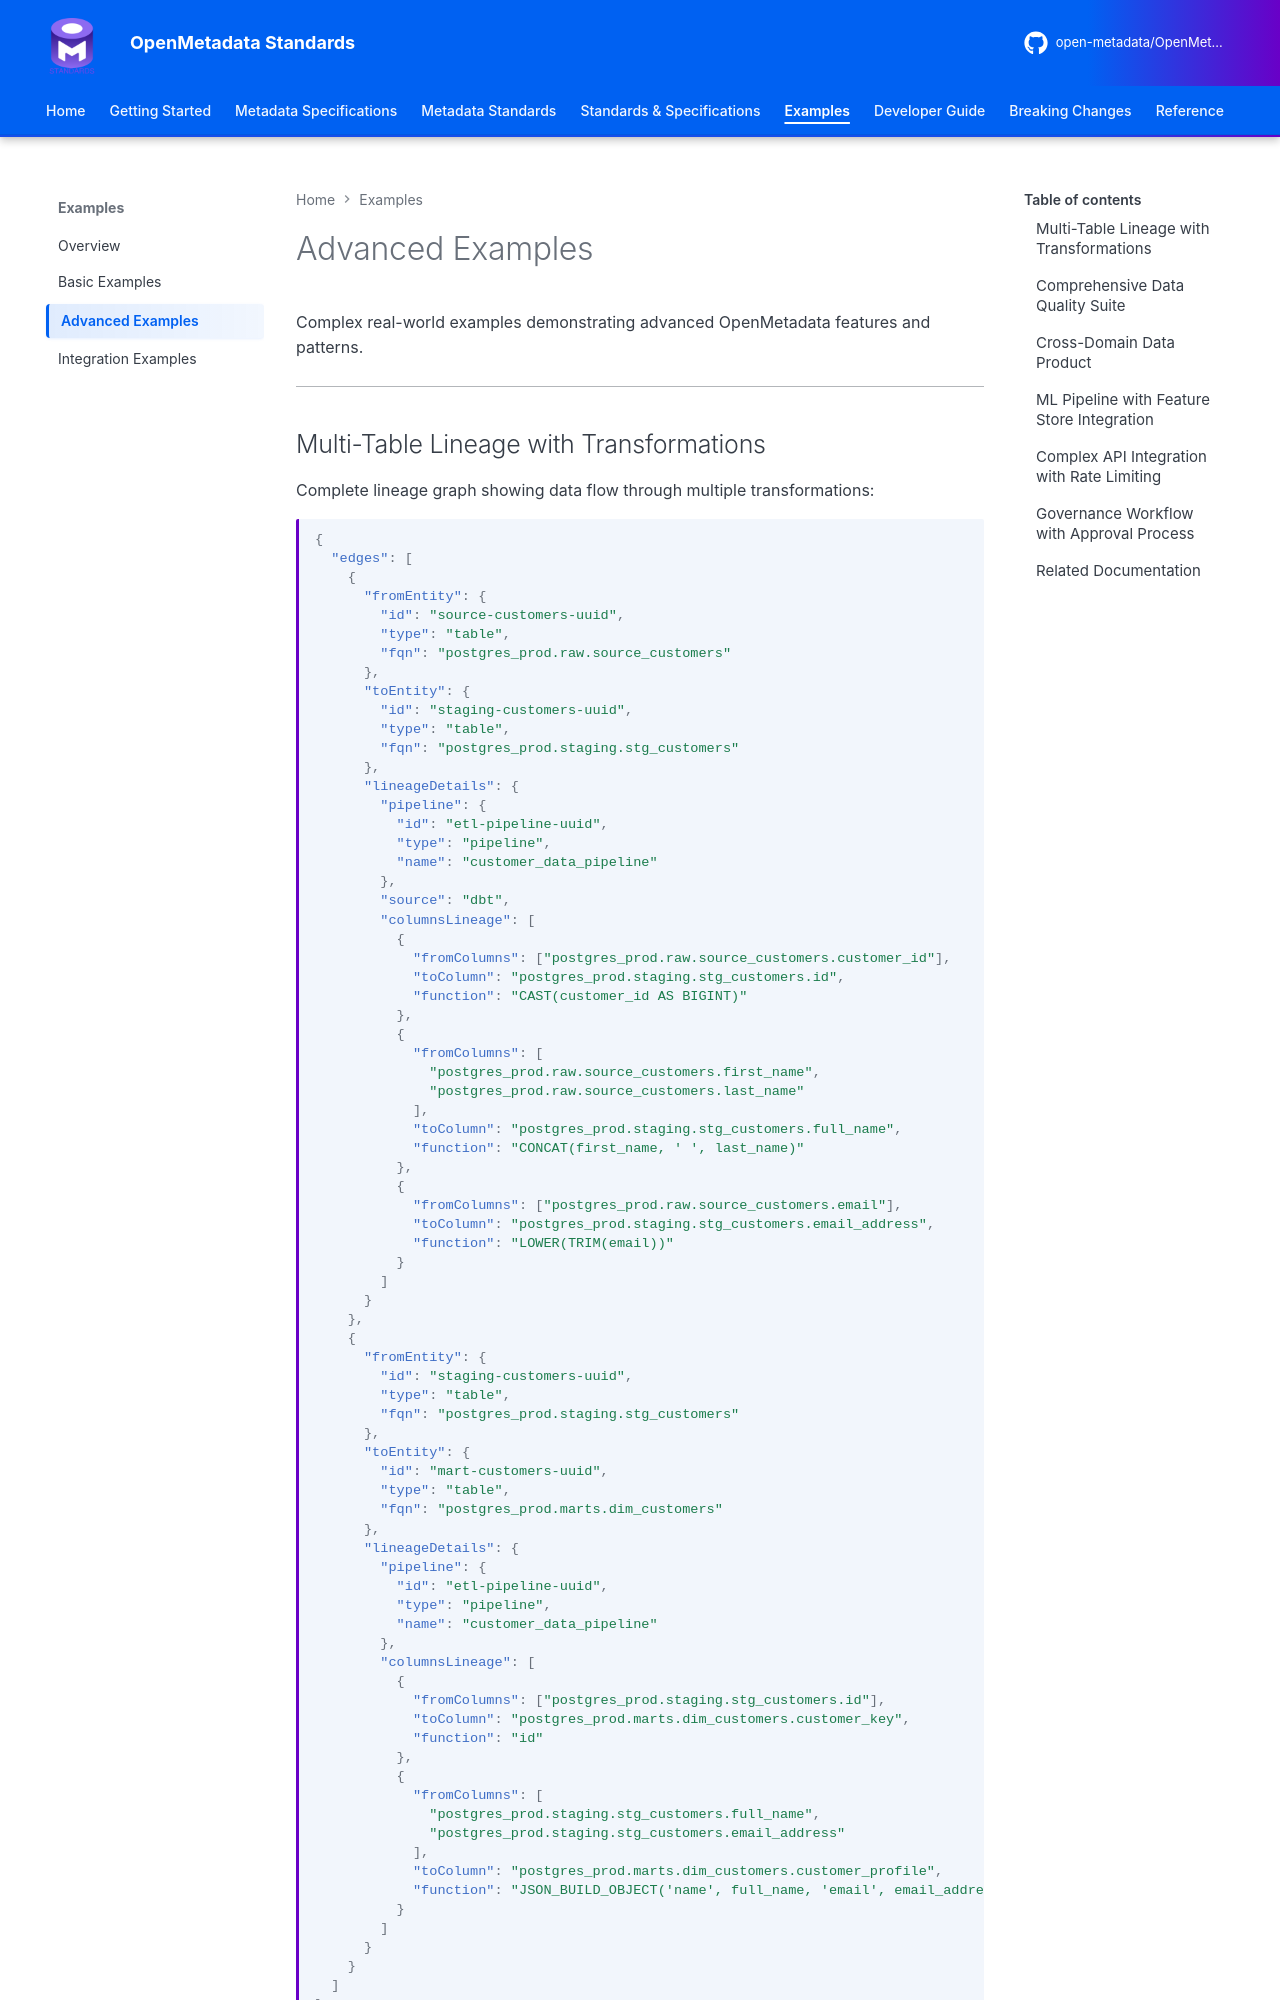

repository: open-metadata/OpenMetadataStandards · page: examples/advanced/index.html · generator: mkdocs

# Advanced Examples

Complex real-world examples demonstrating advanced OpenMetadata features and patterns.

---

## Multi-Table Lineage with Transformations

Complete lineage graph showing data flow through multiple transformations:

```json
{
  "edges": [
    {
      "fromEntity": {
        "id": "source-customers-uuid",
        "type": "table",
        "fqn": "postgres_prod.raw.source_customers"
      },
      "toEntity": {
        "id": "staging-customers-uuid",
        "type": "table",
        "fqn": "postgres_prod.staging.stg_customers"
      },
      "lineageDetails": {
        "pipeline": {
          "id": "etl-pipeline-uuid",
          "type": "pipeline",
          "name": "customer_data_pipeline"
        },
        "source": "dbt",
        "columnsLineage": [
          {
            "fromColumns": ["postgres_prod.raw.source_customers.customer_id"],
            "toColumn": "postgres_prod.staging.stg_customers.id",
            "function": "CAST(customer_id AS BIGINT)"
          },
          {
            "fromColumns": [
              "postgres_prod.raw.source_customers.first_name",
              "postgres_prod.raw.source_customers.last_name"
            ],
            "toColumn": "postgres_prod.staging.stg_customers.full_name",
            "function": "CONCAT(first_name, ' ', last_name)"
          },
          {
            "fromColumns": ["postgres_prod.raw.source_customers.email"],
            "toColumn": "postgres_prod.staging.stg_customers.email_address",
            "function": "LOWER(TRIM(email))"
          }
        ]
      }
    },
    {
      "fromEntity": {
        "id": "staging-customers-uuid",
        "type": "table",
        "fqn": "postgres_prod.staging.stg_customers"
      },
      "toEntity": {
        "id": "mart-customers-uuid",
        "type": "table",
        "fqn": "postgres_prod.marts.dim_customers"
      },
      "lineageDetails": {
        "pipeline": {
          "id": "etl-pipeline-uuid",
          "type": "pipeline",
          "name": "customer_data_pipeline"
        },
        "columnsLineage": [
          {
            "fromColumns": ["postgres_prod.staging.stg_customers.id"],
            "toColumn": "postgres_prod.marts.dim_customers.customer_key",
            "function": "id"
          },
          {
            "fromColumns": [
              "postgres_prod.staging.stg_customers.full_name",
              "postgres_prod.staging.stg_customers.email_address"
            ],
            "toColumn": "postgres_prod.marts.dim_customers.customer_profile",
            "function": "JSON_BUILD_OBJECT('name', full_name, 'email', email_address)"
          }
        ]
      }
    }
  ]
}
```

---
